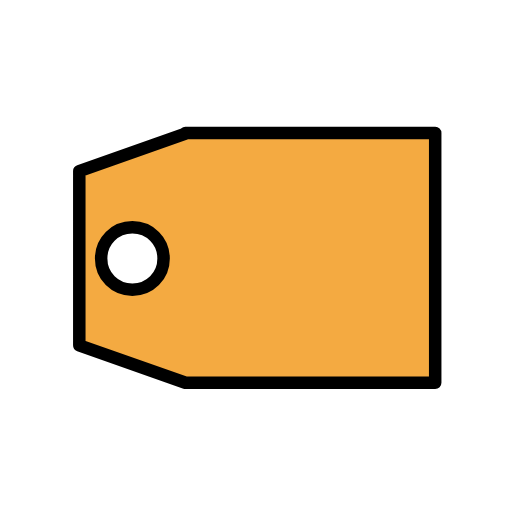
t = 0.00 s
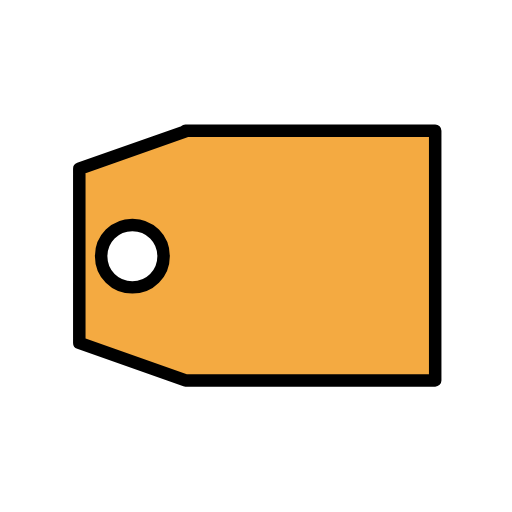
t = 0.48 s
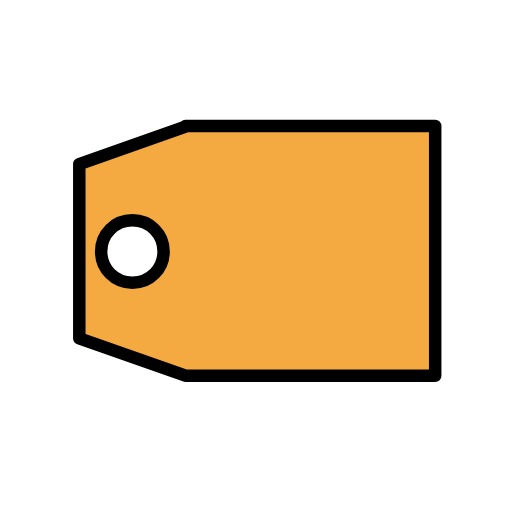
t = 1.43 s
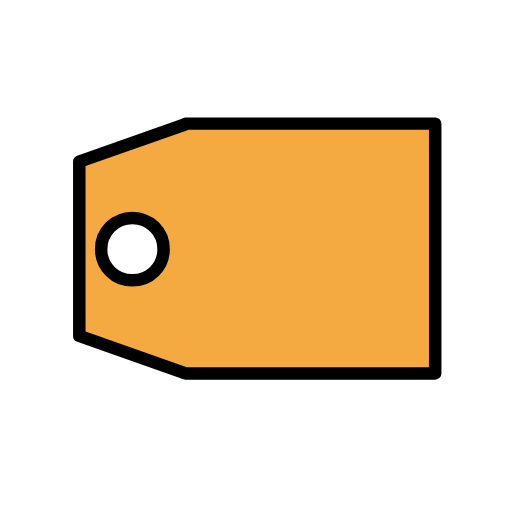
t = 1.90 s
t = 2.38 s: frame unchanged from t = 1.43 s, image omitted
t = 3.33 s: frame unchanged from t = 0.48 s, image omitted

The animated SVG that drew these frames (rendered in a browser with its animation timeline set to each time). Animation: 1 SMIL element (animateTransform=1); one cycle of 3.80 s, repeats indefinitely.

<?xml version='1.0' encoding='utf-8'?>
<svg xmlns="http://www.w3.org/2000/svg" id="emoji" viewBox="-5 -5 82 82" version="1.1" width="200" height="200" role="img">
  <title>OpenMoji: label</title><g><g id="color">
    <path fill="#F4AA41" d="M24.7,16.4l-17,6v27.9l17,6h40v-40h-40V16.4z M16.2,41.4c-2.8,0-5-2.2-5-5s2.2-5,5-5s5,2.2,5,5 S19,41.4,16.2,41.4z" />
  </g>
  <g id="hair" />
  <g id="skin" />
  <g id="skin-shadow" />
  <g id="line">
    <path fill="none" stroke="#000000" stroke-linecap="round" stroke-linejoin="round" stroke-miterlimit="10" stroke-width="2" d="M24.7,16.4l-17,6v27.9l17,6h40v-40h-40V16.4z M16.2,41.4c-2.8,0-5-2.2-5-5s2.2-5,5-5s5,2.2,5,5S19,41.4,16.2,41.4z" />
  </g>
<animateTransform attributeName="transform" type="translate" values="0 0;0 -1.5;0 0" dur="3.8s" repeatCount="indefinite" /></g></svg>
